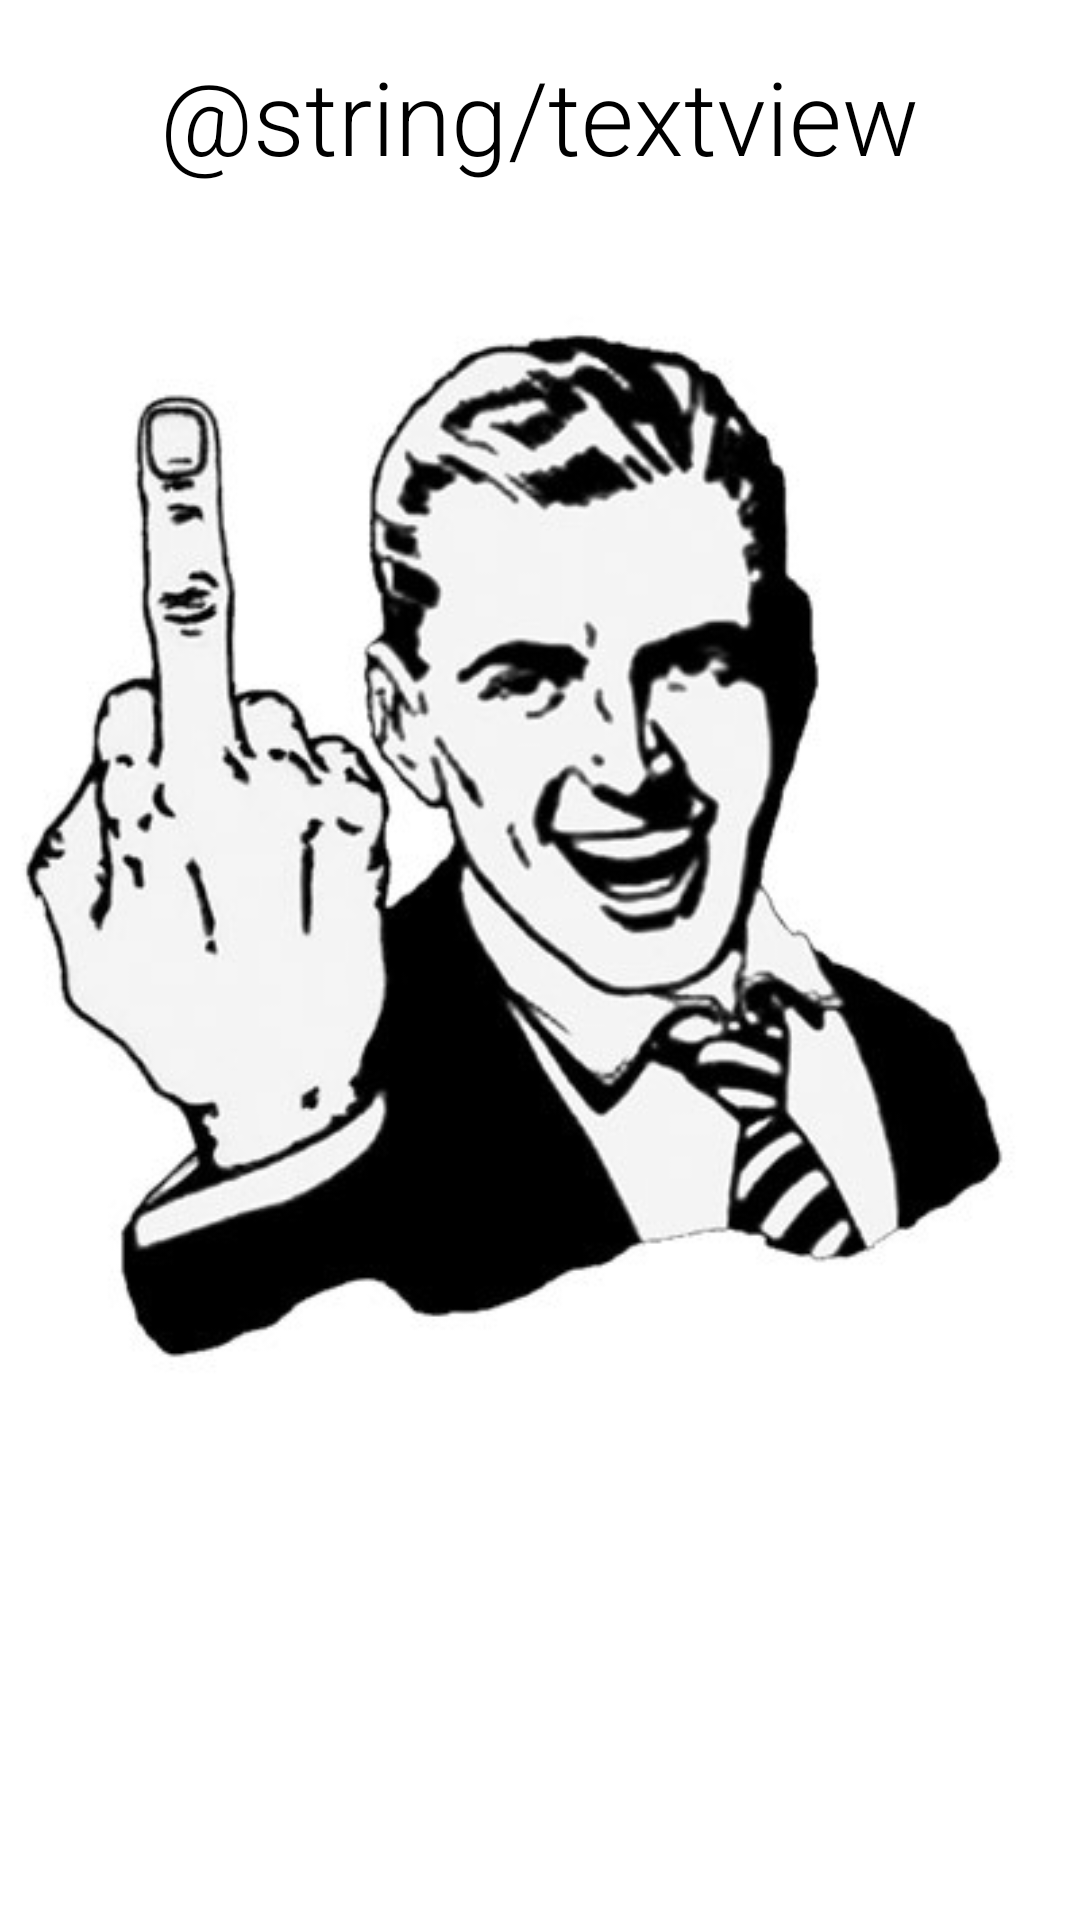

Layout XML and referenced resources for this Android screen:
<!-- AndroidManifest.xml: application theme Theme.Wspinapp -->
<!-- res/layout/activity_display_message.xml -->
<?xml version="1.0" encoding="utf-8"?>
<androidx.constraintlayout.widget.ConstraintLayout xmlns:android="http://schemas.android.com/apk/res/android"
    xmlns:app="http://schemas.android.com/apk/res-auto"
    xmlns:tools="http://schemas.android.com/tools"
    android:layout_width="match_parent"
    android:layout_height="match_parent"
    tools:context=".DisplayMessageActivity">

    <TextView
        android:id="@+id/textView"
        android:layout_width="wrap_content"
        android:layout_height="wrap_content"
        android:layout_marginTop="16dp"
        android:fontFamily="sans-serif-light"
        android:text="@string/textview"
        android:textAppearance="@style/TextAppearance.AppCompat.Display1"
        android:textColor="@color/black"
        android:textSize="34sp"
        app:layout_constraintEnd_toEndOf="parent"
        app:layout_constraintHorizontal_bias="0.498"
        app:layout_constraintStart_toStartOf="parent"
        app:layout_constraintTop_toTopOf="parent" />

    <ImageView
        android:id="@+id/imageView3"
        android:layout_width="wrap_content"
        android:layout_height="wrap_content"
        android:layout_marginTop="16dp"
        android:contentDescription="@string/important_image_description"
        app:layout_constraintEnd_toEndOf="parent"
        app:layout_constraintStart_toStartOf="parent"
        app:layout_constraintTop_toBottomOf="@+id/textView"
        app:srcCompat="@drawable/important_image" />

</androidx.constraintlayout.widget.ConstraintLayout>
<!-- resources referenced by this layout -->
<resources>
  <color name="black">#FF000000</color>
  <!-- drawable important_image: png bitmap (drawable, 113313 bytes) -->
  <style name="Theme.Wspinapp" parent="Theme.MaterialComponents.DayNight.DarkActionBar">
          
          <item name="colorPrimary">@color/purple_500</item>
          <item name="colorPrimaryVariant">@color/purple_700</item>
          <item name="colorOnPrimary">@color/white</item>
          
          <item name="colorSecondary">@color/teal_200</item>
          <item name="colorSecondaryVariant">@color/teal_700</item>
          <item name="colorOnSecondary">@color/black</item>
          
          <item name="android:statusBarColor" tools:targetApi="l">?attr/colorPrimaryVariant</item>
          
      </style>
  <color name="purple_500">#FF6200EE</color>
  <color name="purple_700">#FF3700B3</color>
  <color name="white">#FFFFFFFF</color>
  <color name="teal_200">#FF03DAC5</color>
  <color name="teal_700">#FF018786</color>
</resources>
